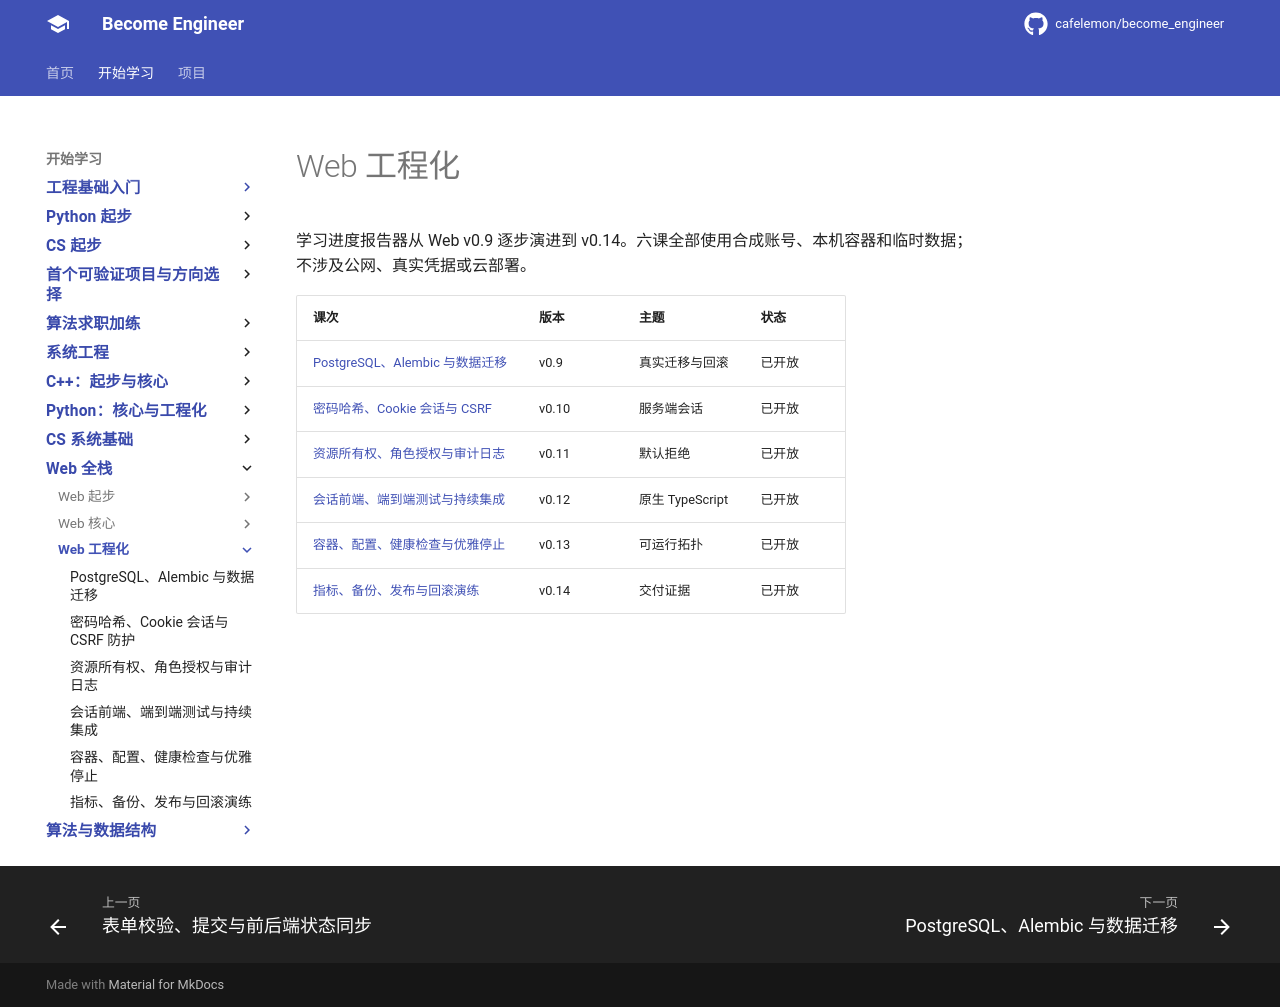

repository: cafelemon/become_engineer · page: learning-paths/web-fullstack/web-engineering/index.html · generator: mkdocs

# Web 工程化

学习进度报告器从 Web v0.9 逐步演进到 v0.14。六课全部使用合成账号、本机容器和临时数据；不涉及公网、真实凭据或云部署。

| 课次 | 版本 | 主题 | 状态 |
| --- | --- | --- | --- |
| [PostgreSQL、Alembic 与数据迁移](01-postgresql-alembic-data-migration.md) | v0.9 | 真实迁移与回滚 | 已开放 |
| [密码哈希、Cookie 会话与 CSRF](02-password-hashing-cookie-sessions-csrf.md) | v0.10 | 服务端会话 | 已开放 |
| [资源所有权、角色授权与审计日志](03-resource-ownership-authorization-audit.md) | v0.11 | 默认拒绝 | 已开放 |
| [会话前端、端到端测试与持续集成](04-session-frontend-e2e-ci.md) | v0.12 | 原生 TypeScript | 已开放 |
| [容器、配置、健康检查与优雅停止](05-containers-config-health-graceful-shutdown.md) | v0.13 | 可运行拓扑 | 已开放 |
| [指标、备份、发布与回滚演练](06-observability-backup-release-rollback.md) | v0.14 | 交付证据 | 已开放 |
